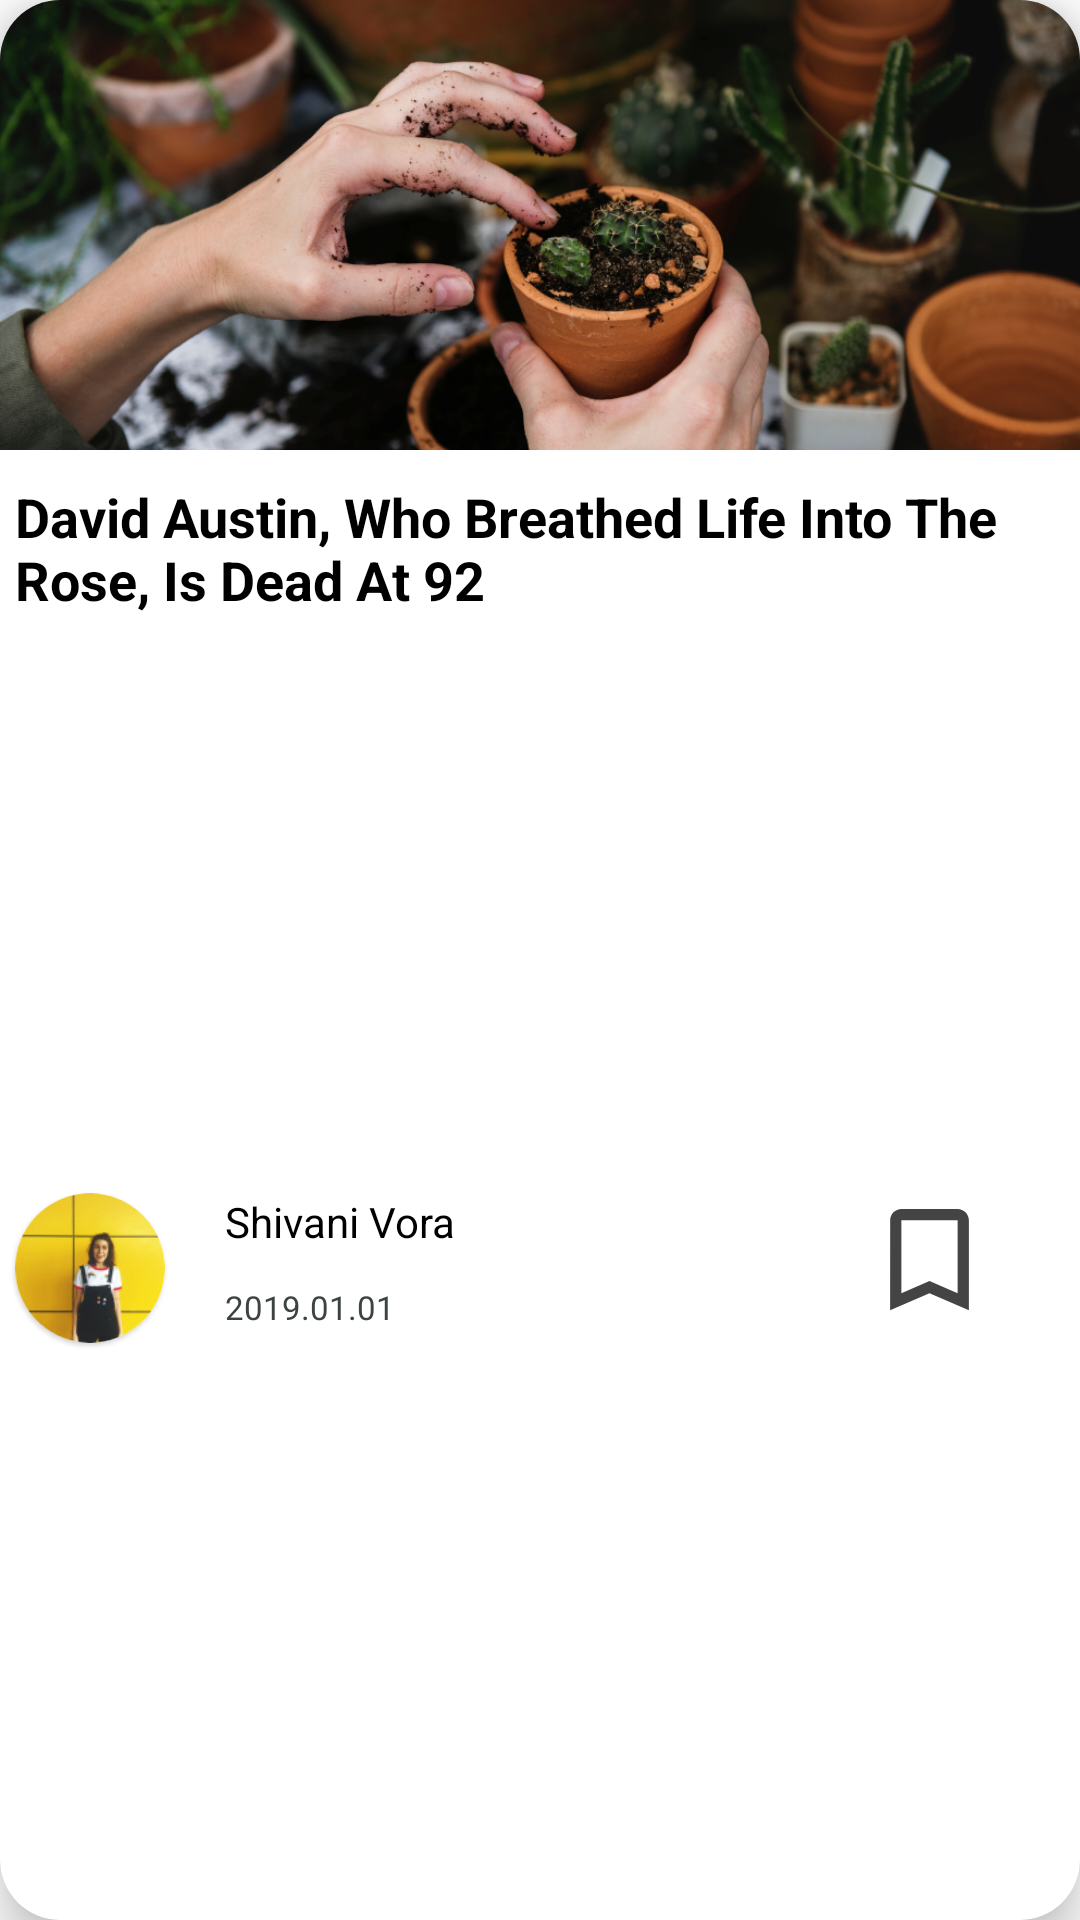

Produce the Android XML layout that renders to this screen, including the resource entries it uses.
<!-- AndroidManifest.xml: application theme Theme.Species -->
<!-- res/layout/each_article.xml -->
<?xml version="1.0" encoding="utf-8"?>
<androidx.cardview.widget.CardView xmlns:android="http://schemas.android.com/apk/res/android"
    xmlns:app="http://schemas.android.com/apk/res-auto"
    xmlns:tools="http://schemas.android.com/tools"
    android:layout_width="match_parent"
    android:layout_height="300dp"
    android:layout_marginHorizontal="10dp"
    android:layout_marginVertical="12dp"
    app:cardBackgroundColor="@color/white"
    app:cardCornerRadius="20dp"
    app:cardElevation="10dp">

    <androidx.constraintlayout.widget.ConstraintLayout
        android:layout_width="match_parent"
        android:layout_height="match_parent">

        <ImageView
            android:id="@+id/articlesImageView"
            android:layout_width="match_parent"
            android:layout_height="150dp"
            android:layout_gravity="center"
            android:elevation="0dp"
            android:scaleType="centerCrop"
            android:src="@drawable/article"
            app:layout_constraintEnd_toEndOf="parent"
            app:layout_constraintStart_toStartOf="parent"
            app:layout_constraintTop_toTopOf="parent" />

        <com.google.android.material.card.MaterialCardView
            android:id="@+id/materialCardView"
            android:layout_width="50dp"
            android:layout_height="50dp"
            app:cardCornerRadius="50dp"
            app:layout_constraintBottom_toBottomOf="parent"
            app:layout_constraintStart_toStartOf="@+id/titleTextView"
            app:layout_constraintTop_toBottomOf="@id/titleTextView">

            <ImageView
                android:id="@+id/authorImageView"
                android:layout_width="match_parent"
                android:layout_height="match_parent"
                android:scaleType="centerCrop"
                android:src="@drawable/profile" />

        </com.google.android.material.card.MaterialCardView>

        <ImageView
            android:id="@+id/bookMark"
            android:layout_width="45dp"
            android:layout_height="42dp"
            android:layout_gravity="center"
            android:layout_marginStart="108dp"
            android:elevation="0dp"

            android:scaleType="centerCrop"
            android:src="@drawable/nobookmark"
            app:layout_constraintBottom_toBottomOf="@+id/dateTextView"
            app:layout_constraintEnd_toEndOf="parent"
            app:layout_constraintStart_toEndOf="@+id/authorTextView"
            app:layout_constraintTop_toTopOf="@+id/authorTextView"
            app:layout_constraintVertical_bias="0.25" />

        <TextView
            android:id="@+id/titleTextView"
            android:layout_width="350dp"
            android:layout_height="wrap_content"
            android:layout_marginTop="10dp"
            android:text="David Austin, Who Breathed Life Into The Rose, Is Dead At 92"
            android:textColor="@color/black"
            android:textSize="18sp"
            android:textStyle="bold"
            app:layout_constraintEnd_toEndOf="parent"
            app:layout_constraintStart_toStartOf="parent"
            app:layout_constraintTop_toBottomOf="@+id/articlesImageView" />


        <TextView
            android:id="@+id/authorTextView"
            android:layout_width="wrap_content"
            android:layout_height="wrap_content"
            android:layout_marginStart="20dp"
            android:text="@string/shivani_vora"
            android:textColor="@color/black"
            android:textSize="14sp"
            android:textStyle="normal"
            app:layout_constraintStart_toEndOf="@+id/materialCardView"
            app:layout_constraintTop_toTopOf="@+id/materialCardView" />

        <TextView
            android:id="@+id/dateTextView"
            android:layout_width="wrap_content"
            android:layout_height="wrap_content"
            android:layout_marginTop="10dp"
            android:text="2019.01.01"
            android:textColor="@color/grey"
            android:textSize="11sp"
            android:textStyle="normal"
            app:layout_constraintBottom_toBottomOf="@+id/materialCardView"
            app:layout_constraintEnd_toEndOf="@+id/authorTextView"
            app:layout_constraintHorizontal_bias="0.0"
            app:layout_constraintStart_toStartOf="@+id/authorTextView"
            app:layout_constraintTop_toBottomOf="@+id/authorTextView"
            app:layout_constraintVertical_bias="0.25" />
    </androidx.constraintlayout.widget.ConstraintLayout>

</androidx.cardview.widget.CardView>
<!-- resources referenced by this layout -->
<resources>
  <color name="black">#FF000000</color>
  <color name="grey">#3c4440</color>
  <color name="white">#FFFFFFFF</color>
  <!-- drawable article: png bitmap (drawable, 661525 bytes) -->
  <!-- drawable nobookmark (drawable) -->
  <vector android:height="24dp" android:tint="#444444"
      android:viewportHeight="24" android:viewportWidth="24"
      android:width="24dp" xmlns:android="http://schemas.android.com/apk/res/android">
      <path android:fillColor="@android:color/white" android:pathData="M17,3L7,3c-1.1,0 -1.99,0.9 -1.99,2L5,21l7,-3 7,3L19,5c0,-1.1 -0.9,-2 -2,-2zM17,18l-5,-2.18L7,18L7,5h10v13z"/>
  </vector>
  <!-- drawable profile: png bitmap (drawable, 17158 bytes) -->
  <string name="shivani_vora">Shivani Vora</string>
  <style name="Theme.Species" parent="Theme.MaterialComponents.DayNight.NoActionBar">
          
          <item name="colorPrimary">@color/purple_500</item>
          <item name="colorPrimaryVariant">@color/purple_700</item>
          <item name="colorOnPrimary">@color/white</item>
          
          <item name="colorSecondary">@color/teal_200</item>
          <item name="colorSecondaryVariant">@color/teal_700</item>
          <item name="colorOnSecondary">@color/black</item>
          
          <item name="android:statusBarColor" tools:targetApi="l">@color/yellow</item>
          
          <item name="android:editTextColor">@android:color/black</item>
      </style>
  <color name="purple_500">#FF6200EE</color>
  <color name="purple_700">#FF3700B3</color>
  <color name="teal_200">#FF03DAC5</color>
  <color name="teal_700">#FF018786</color>
  <color name="yellow">#FFC801</color>
</resources>
